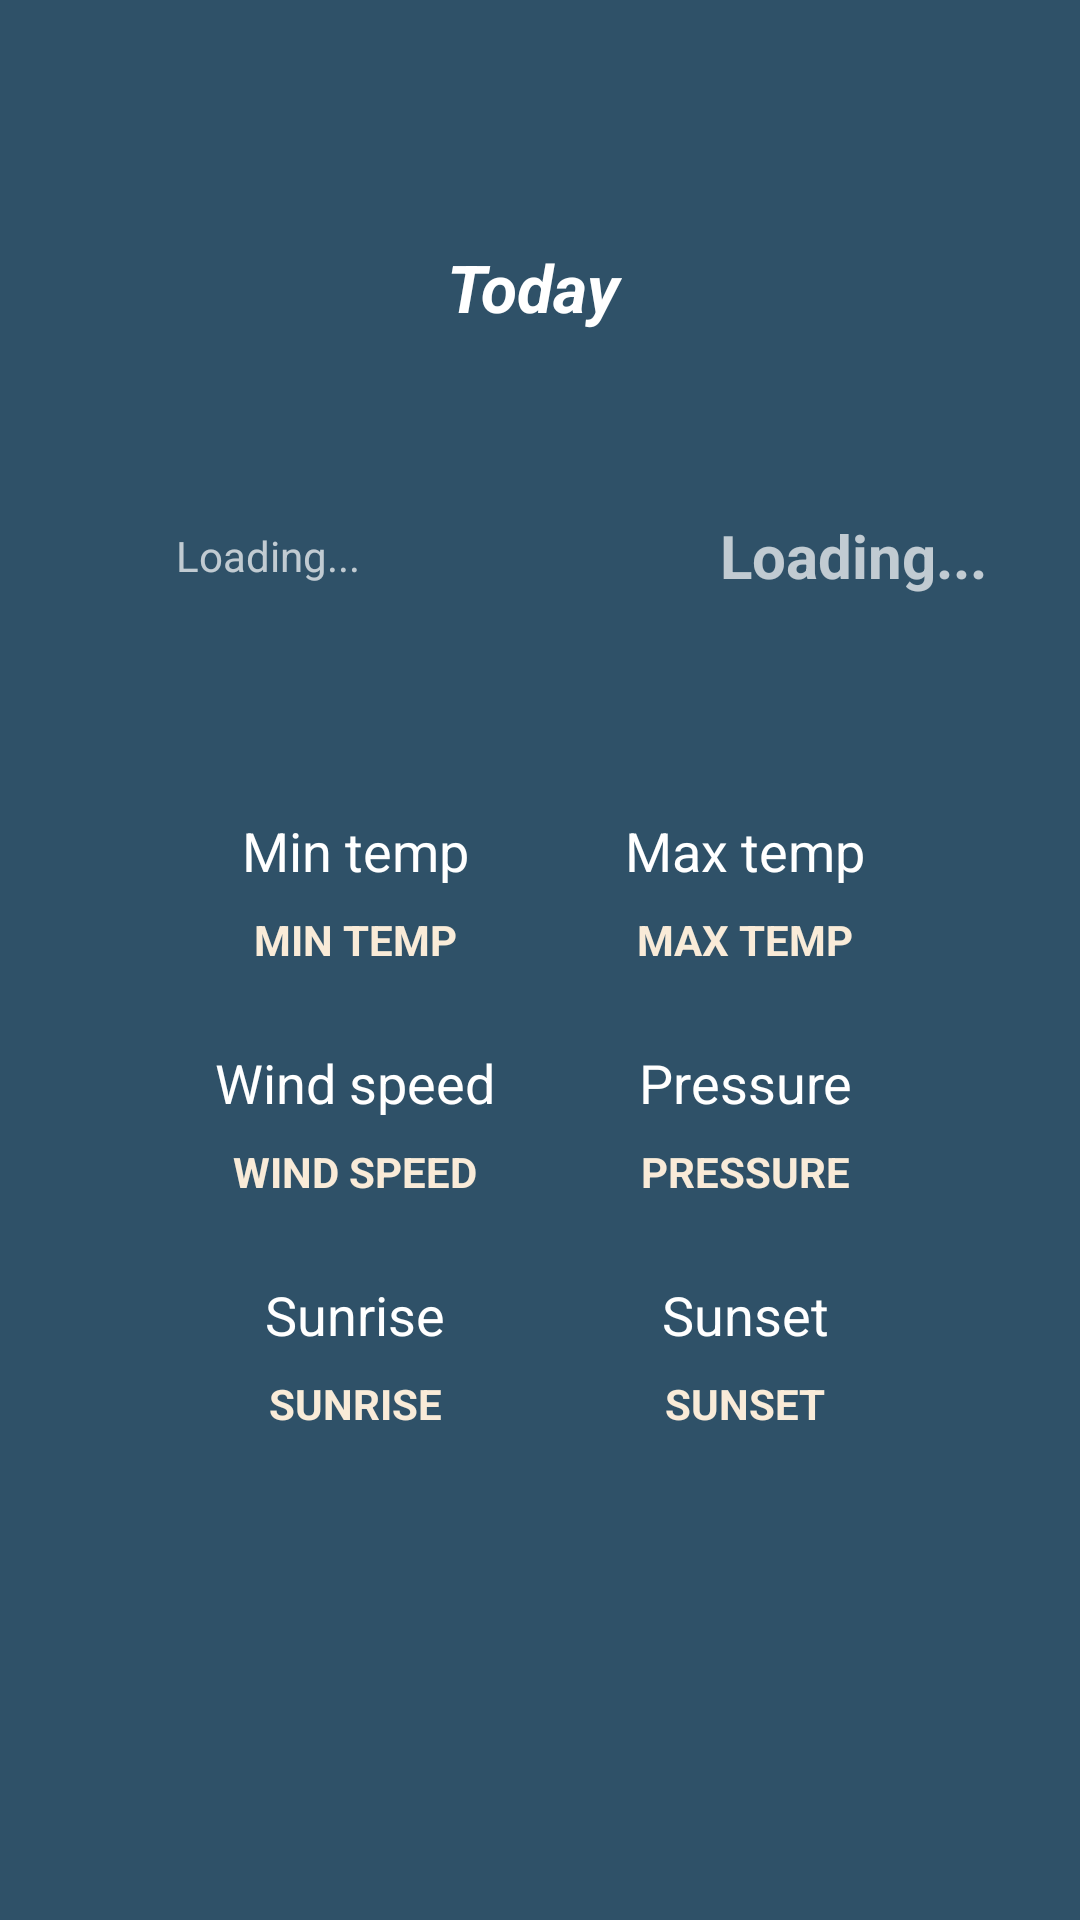

Produce the Android XML layout that renders to this screen, including the resource entries it uses.
<!-- AndroidManifest.xml: activity theme Theme.Orange -->
<!-- res/layout/activity_main.xml -->
<?xml version="1.0" encoding="utf-8"?>
<ScrollView xmlns:android="http://schemas.android.com/apk/res/android"
        android:layout_width="fill_parent"
        android:layout_height="fill_parent"
        android:animateLayoutChanges="true"
        android:fillViewport="true">
    <RelativeLayout
            android:layout_width="match_parent"
            android:layout_height="wrap_content"
            android:paddingBottom="30dp"
            android:background="@color/secondary_blue">


        <LinearLayout android:layout_width="fill_parent"
                      android:layout_height="fill_parent"
                      android:orientation="vertical"
                      android:id="@+id/header">

            <include layout="@layout/toolbar"
                    android:layout_width="match_parent"
                    android:layout_height="wrap_content"/>



            <TextView android:layout_width="wrap_content"
                      android:layout_height="wrap_content"
                      android:textColor="#FFF"
                      android:layout_gravity="center"
                      android:gravity="center"
                      android:padding="25dp"
                      android:text="Today "
                      android:textStyle="bold|italic"
                      android:id="@+id/day"
                      android:textSize="22sp"
                      style="@style/BigTitles" />

            <LinearLayout android:layout_width="fill_parent"
                            android:layout_height="wrap_content"
                            android:orientation="horizontal"
                            android:gravity="center">

                <TextView android:layout_width="120dp"
                          android:layout_height="wrap_content"
                          android:layout_gravity="end|center_vertical"
                          android:padding="10dp"
                          android:gravity="end"
                          android:id="@+id/where"
                          android:textSize="14sp"
                          android:text="Loading..."/>

                <ImageView android:layout_width="100dp"
                           android:layout_height="100dp"
                           android:src="@drawable/cloudy1_night"
                           android:id="@+id/img_weather"
                           android:layout_gravity="center"
                           android:scaleType="fitXY"
                           android:adjustViewBounds="true"/>

                <TextView android:layout_width="120dp"
                          android:padding="10dp"
                          android:layout_gravity="start|center_vertical"
                          android:layout_height="wrap_content"
                          android:id="@+id/temp"
                          android:textSize="20sp"
                          android:textStyle="bold"
                          android:text="Loading..."/>

            </LinearLayout>



            <TableLayout
                    android:layout_width="match_parent"
                    android:layout_height="fill_parent"
                    android:layout_marginLeft="40dp"
                    android:layout_marginRight="40dp"
                    android:padding="10dp"
                    android:layout_gravity="center_horizontal">

                <TableRow android:layout_marginTop="@dimen/table_row_padding_top"
                          android:layout_marginBottom="@dimen/table_row_padding_bottom">
                    <TextView style="@style/Details.Actual"
                              android:id="@+id/temp_min"
                              android:text="Min temp" />

                    <TextView style="@style/Details.Actual"
                              android:id="@+id/temp_max"
                              android:text="Max temp" />
                </TableRow>

                <TableRow>
                    <TextView style="@style/Details"
                              android:text="Min temp" />

                    <TextView style="@style/Details"
                            android:text="Max temp" />
                </TableRow>




                <TableRow android:layout_marginTop="@dimen/table_row_padding_top"
                          android:layout_marginBottom="@dimen/table_row_padding_bottom">
                    <TextView style="@style/Details.Actual"
                              android:id="@+id/wind_speed"
                              android:text="Wind speed" />

                    <TextView style="@style/Details.Actual"
                              android:id="@+id/pressure"
                              android:text="Pressure" />
                </TableRow>

                <TableRow>
                    <TextView style="@style/Details"
                            android:text="Wind speed" />

                    <TextView style="@style/Details"
                            android:text="Pressure" />
                </TableRow>




                <TableRow android:layout_marginTop="@dimen/table_row_padding_top"
                          android:layout_marginBottom="@dimen/table_row_padding_bottom">
                    <TextView style="@style/Details.Actual"
                              android:id="@+id/sunrise"
                              android:text="Sunrise" />

                    <TextView style="@style/Details.Actual"
                              android:id="@+id/sunset"
                              android:text="Sunset" />
                </TableRow>

                <TableRow >
                    <TextView style="@style/Details"
                            android:text="Sunrise" />

                    <TextView style="@style/Details"
                            android:text="Sunset" />
                </TableRow>
            </TableLayout>


        </LinearLayout>





    </RelativeLayout>
</ScrollView>
<!-- res/layout/toolbar.xml (included above) -->
<?xml version="1.0" encoding="utf-8"?>
<LinearLayout xmlns:android="http://schemas.android.com/apk/res/android"
        android:layout_width="fill_parent"
        android:layout_height="match_parent">

    <android.support.v7.widget.Toolbar
        xmlns:android="http://schemas.android.com/apk/res/android"
        android:id="@+id/toolbar"
        android:layout_height="wrap_content"
        android:layout_width="fill_parent"
        android:minHeight="?attr/actionBarSize"
        android:background="@color/secondary_blue">




    </android.support.v7.widget.Toolbar>

</LinearLayout>
<!-- resources referenced by this layout -->
<resources>
  <color name="secondary_blue">#2F5168</color>
  <dimen name="table_row_padding_bottom">8dp</dimen>
  <dimen name="table_row_padding_top">26dp</dimen>
  <style name="BigTitles" parent="@android:style/TextAppearance.Medium">
          <item name="android:layout_width">fill_parent</item>
          <item name="android:layout_height">wrap_content</item>
          <item name="android:textColor">@color/font_color</item>
          <item name="android:textSize">24sp</item>
      </style>
  <style name="Details" parent="@android:style/TextAppearance.Medium">
          <item name="android:layout_width">wrap_content</item>
          <item name="android:layout_height">wrap_content</item>
          <item name="android:textColor">@color/plain</item>
          <item name="android:textAllCaps">true</item>
          <item name="android:layout_weight">1</item>
          <item name="android:gravity">center</item>
          <item name="android:textStyle">bold</item>
          <item name="android:textSize">14sp</item>
      </style>
  <style name="Details.Actual">
          <item name="android:textAllCaps">false</item>
          <item name="android:textStyle">normal</item>
          <item name="android:textColor">#FFF</item>
          <item name="android:textSize">18sp</item>
      </style>
  <style name="Theme.Orange" parent="Theme.AppCompat.NoActionBar">
          
          <item name="colorPrimary">@color/primary_orange</item>
          <item name="colorPrimaryDark">@color/secondary_orange</item>
          <item name="actionBarStyle">@style/ActionBarTheme</item>
          <item name="android:actionBarStyle">@style/ActionBarTheme</item>
      </style>
  <color name="font_color">#ff5d5d5d</color>
  <color name="plain">#fff9ebd8</color>
  <color name="primary_orange">#ffffc61d</color>
  <color name="secondary_orange">#ffeeaf38</color>
  <style name="ActionBarTheme" parent="Theme.AppCompat.NoActionBar">
          <item name="android:displayOptions">showHome|useLogo</item>
          <item name="displayOptions">showHome|useLogo</item>
      </style>
</resources>
